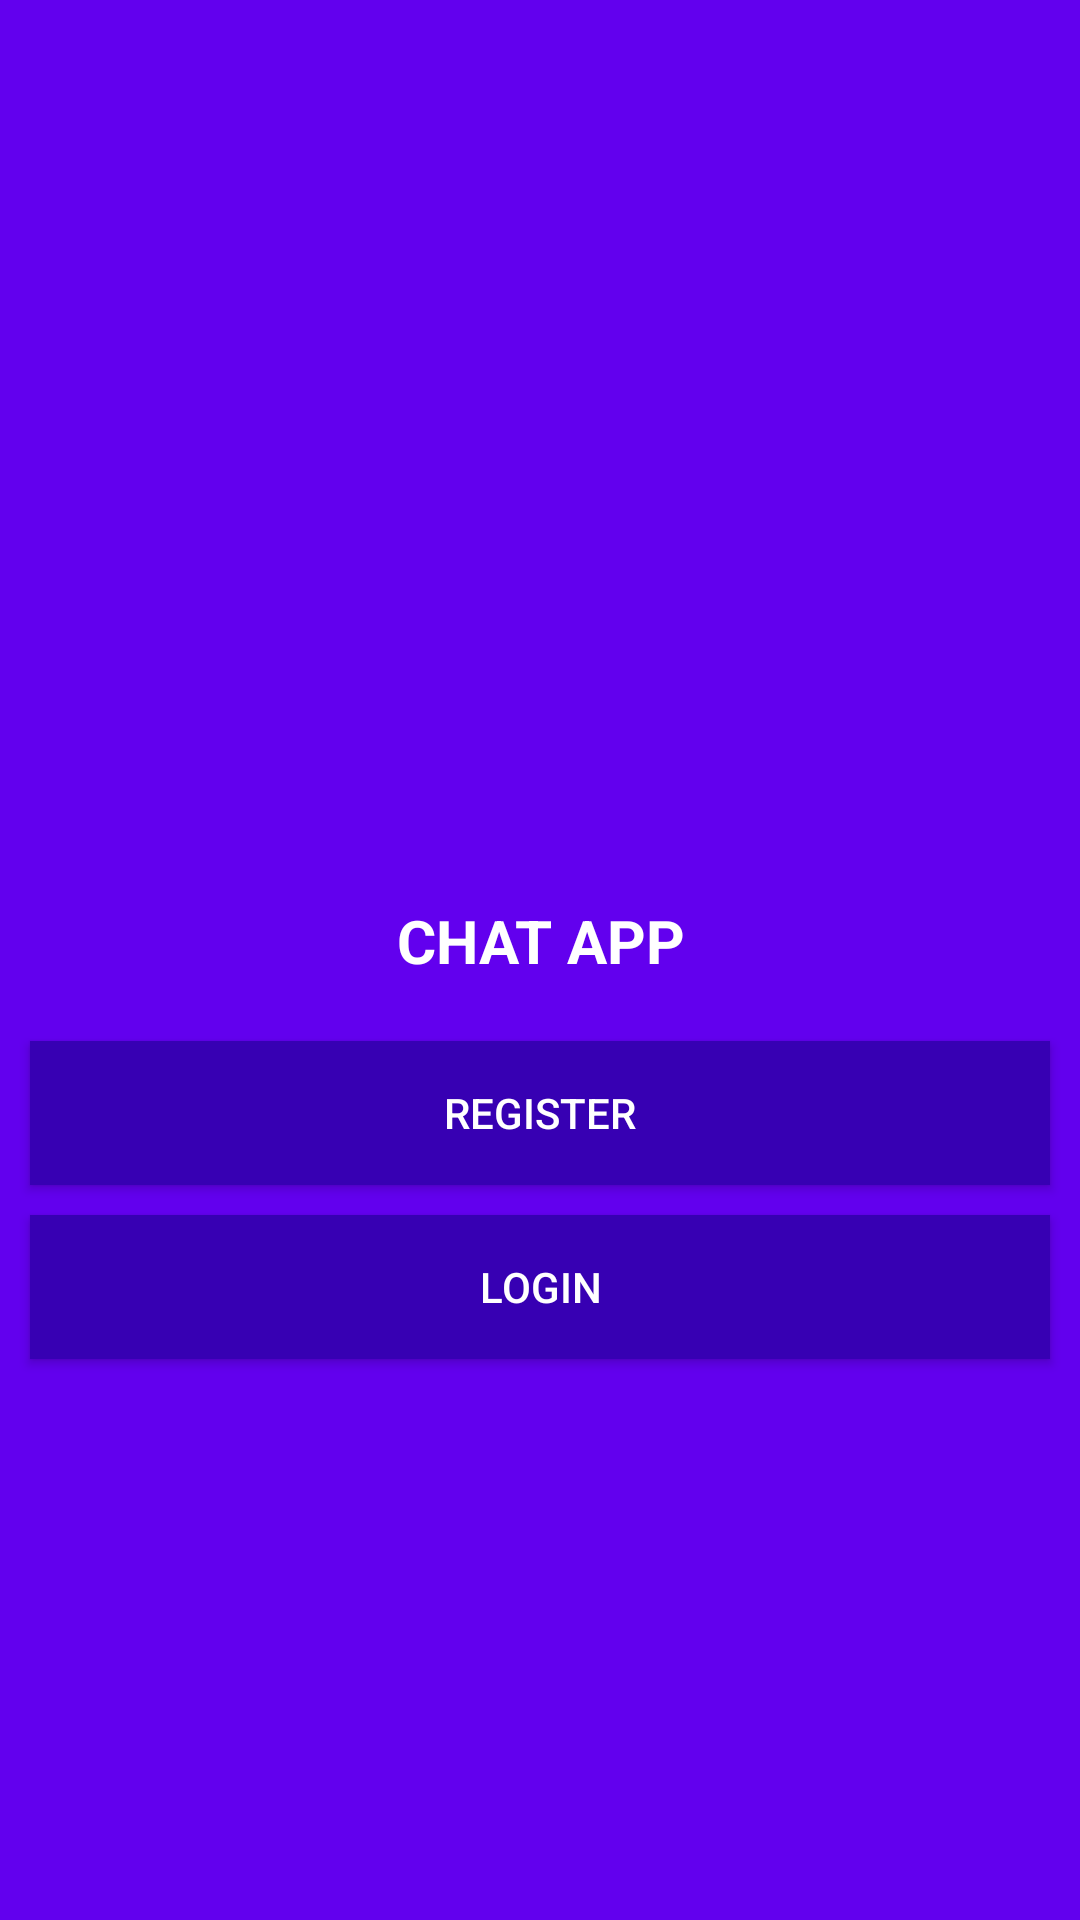

Write the Android layout XML for this screen, with the resource values it uses.
<!-- AndroidManifest.xml: application theme AppTheme -->
<!-- res/layout/activity_start.xml -->
<?xml version="1.0" encoding="utf-8"?>
<LinearLayout xmlns:android="http://schemas.android.com/apk/res/android"
    xmlns:app="http://schemas.android.com/apk/res-auto"
    xmlns:tools="http://schemas.android.com/tools"
    android:layout_width="match_parent"
    android:layout_height="match_parent"
    android:orientation="vertical"
    android:background="@color/colorPrimary"
    tools:context=".StartActivity">

    <TextView
        android:layout_width="match_parent"
        android:layout_height="wrap_content"
        android:text="CHAT APP"
        android:layout_gravity="center"
        android:gravity="center_horizontal"
        android:layout_marginTop="300dp"
        android:textColor="#fff"
        android:textStyle="bold"
        android:textSize="20sp"

        />

    <Button
        android:layout_width="match_parent"
        android:layout_height="wrap_content"
        android:id="@+id/registerbutton"
        android:text="Register"
        android:layout_gravity="center"
        android:layout_marginTop="20dp"
        android:layout_marginLeft="10dp"
        android:layout_marginRight="10dp"
        android:background="@color/colorPrimaryDark"
        android:textColor="#fff"

        />


    <Button
        android:layout_width="match_parent"
        android:layout_height="wrap_content"
        android:id="@+id/loginbutton"
        android:text="Login"
        android:layout_gravity="center"
        android:layout_marginTop="10dp"
        android:layout_marginLeft="10dp"
        android:layout_marginRight="10dp"
        android:background="@color/colorPrimaryDark"
        android:textColor="#fff"

        />

</LinearLayout>
<!-- resources referenced by this layout -->
<resources>
  <style name="AppTheme" parent="Theme.AppCompat.Light.NoActionBar">
          
          <item name="colorPrimary">@color/colorPrimary</item>
          <item name="colorPrimaryDark">@color/colorPrimaryDark</item>
          <item name="colorAccent">@color/colorAccent</item>
      </style>
  <!-- not gathered from this repository: default colours our renderer supplied (Android Studio template values) -->
  <color name="colorPrimary">#FF6200EE</color>
  <color name="colorPrimaryDark">#FF3700B3</color>
  <color name="colorAccent">#FF03DAC5</color>
</resources>
